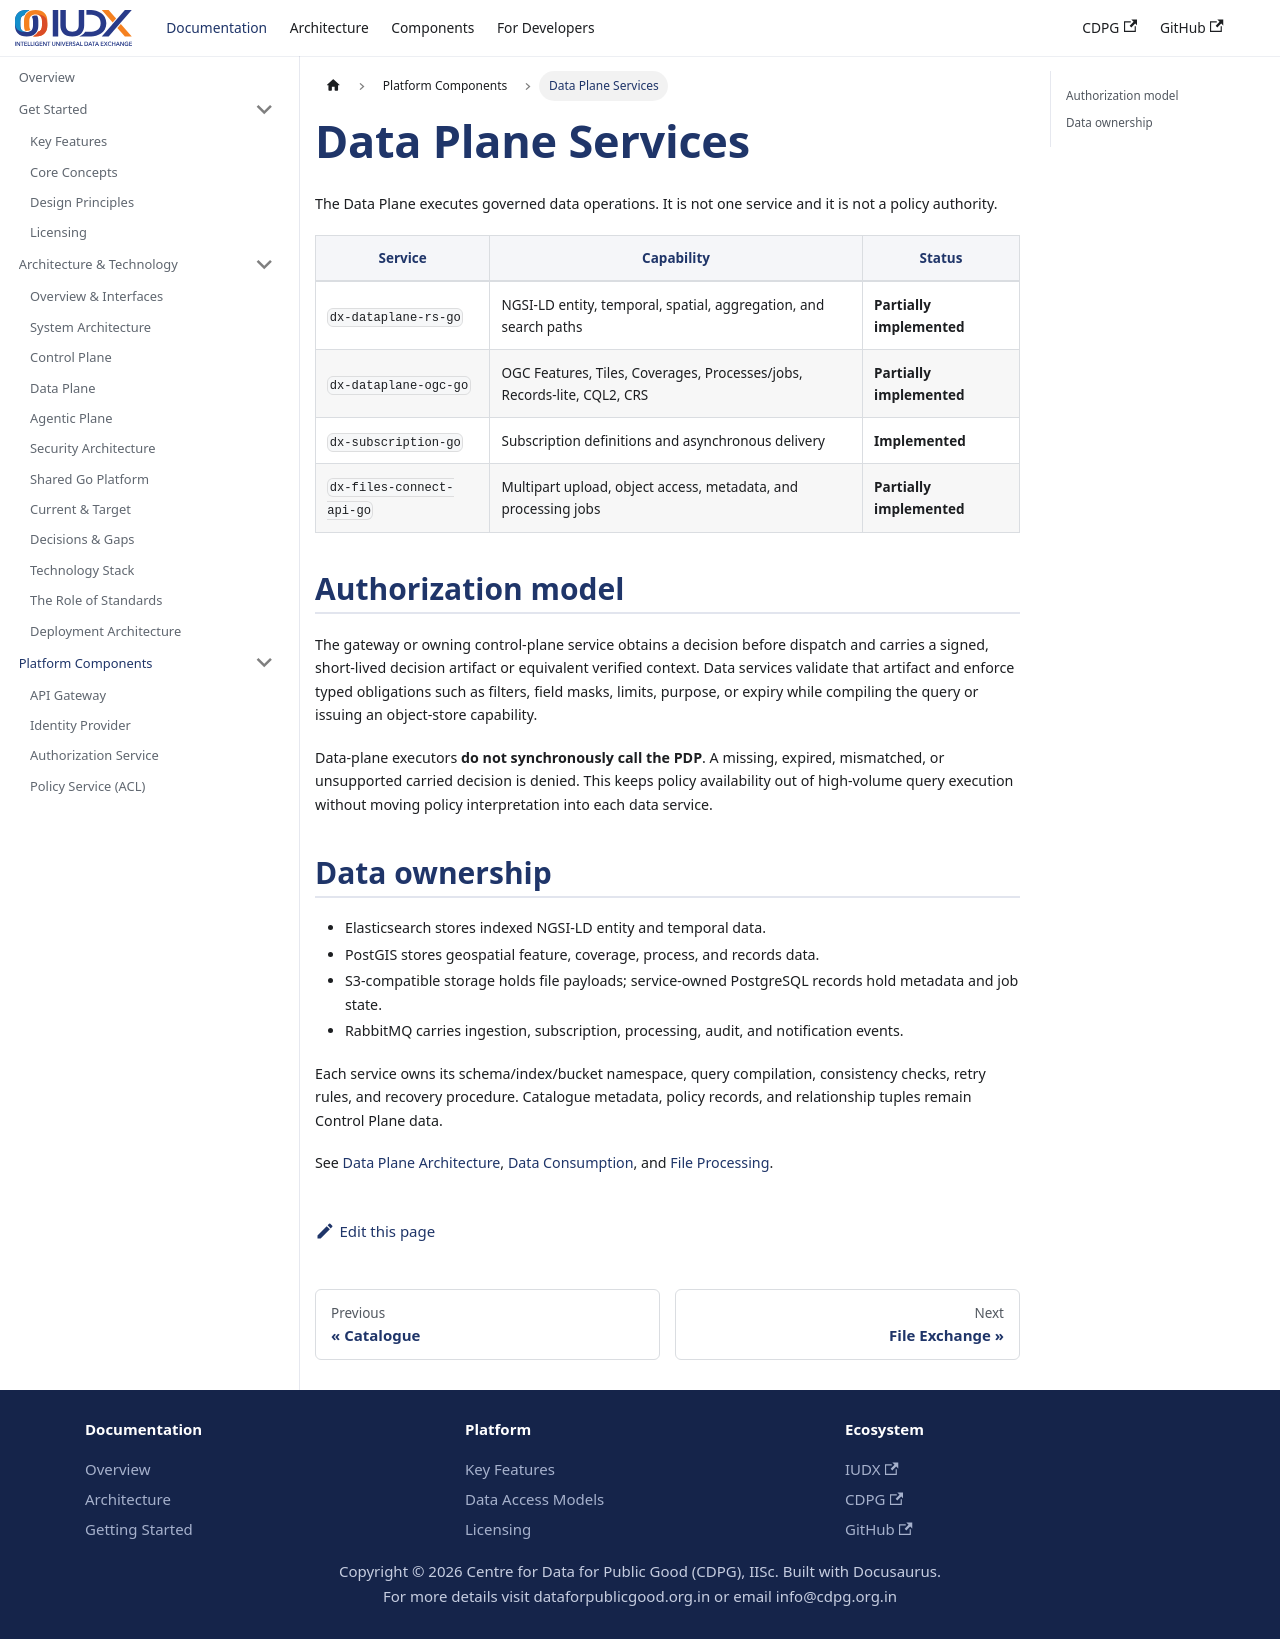

repository: datakaveri/cdpg-docs · page: docs/components/data-plane/index.html · generator: docusaurus

---
sidebar_position: 7
title: Data Plane Services
description: NGSI-LD, OGC, subscription, and file services that ingest, query, filter, and deliver governed data.
---

# Data Plane Services

The Data Plane executes governed data operations. It is not one service and it is not a policy authority.

| Service | Capability | Status |
| --- | --- | --- |
| `dx-dataplane-rs-go` | NGSI-LD entity, temporal, spatial, aggregation, and search paths | **Partially implemented** |
| `dx-dataplane-ogc-go` | OGC Features, Tiles, Coverages, Processes/jobs, Records-lite, CQL2, CRS | **Partially implemented** |
| `dx-subscription-go` | Subscription definitions and asynchronous delivery | **Implemented** |
| `dx-files-connect-api-go` | Multipart upload, object access, metadata, and processing jobs | **Partially implemented** |

## Authorization model

The gateway or owning control-plane service obtains a decision before dispatch and carries a signed, short-lived decision artifact or equivalent verified context. Data services validate that artifact and enforce typed obligations such as filters, field masks, limits, purpose, or expiry while compiling the query or issuing an object-store capability.

Data-plane executors **do not synchronously call the PDP**. A missing, expired, mismatched, or unsupported carried decision is denied. This keeps policy availability out of high-volume query execution without moving policy interpretation into each data service.

## Data ownership

- Elasticsearch stores indexed NGSI-LD entity and temporal data.
- PostGIS stores geospatial feature, coverage, process, and records data.
- S3-compatible storage holds file payloads; service-owned PostgreSQL records hold metadata and job state.
- RabbitMQ carries ingestion, subscription, processing, audit, and notification events.

Each service owns its schema/index/bucket namespace, query compilation, consistency checks, retry rules, and recovery procedure. Catalogue metadata, policy records, and relationship tuples remain Control Plane data.

See [Data Plane Architecture](../technical/data-plane.md), [Data Consumption](../flows/data-consumption.mdx), and [File Processing](../flows/file-processing.md).
